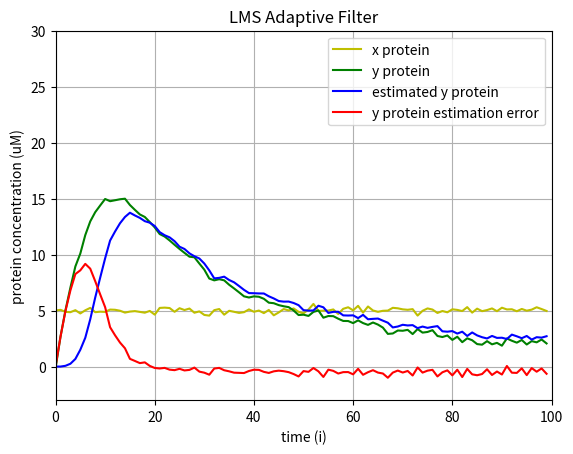
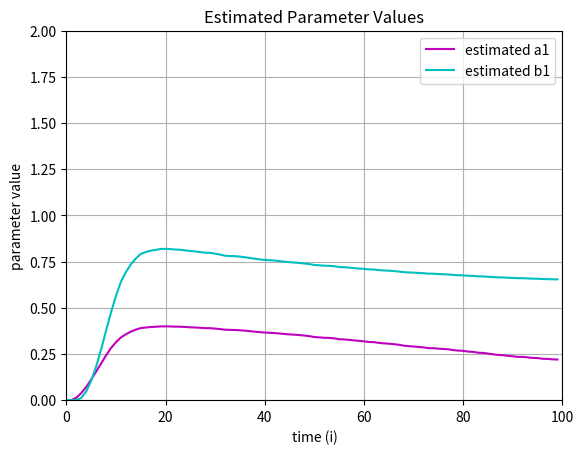

Python code for these plots, in order:
# LMS Adaptive Filter (Simple Two-Gene Network)
# Yong-Jun Shin (2019)

import numpy as np
import matplotlib.pyplot as plt
import matplotlib.pyplot as plt2
plt.close('all')
N = 100                  # total number of data points
n = np.arange(0, N, 1)   # [0,..., N-1] (vector)          
x = np.empty(N)          # measured protein x concentration in uM (vector)
y = np.empty(N)          # measured protein y concentration in uM (vector)
x.fill(5)                # constant measured x protein concentration (= 5 uM)        
a1 = np.linspace(0.6, 0.3, num=N)  # a1 parameter decreasing from 0.6 to 0.3 (vector)
b1 = np.linspace(0.9, 0.2, num=N)  # b1 parameter decreasing from 0.9 to 0.2 (vector)
m = 0                    # mean of Gaussian noise
sd = 0.2                 # standard deviation of Gaussian noise 
x[0] = x[0] + np.random.normal(m, sd)   # initial measured x protein concentration (simulated)
y[0] = 0 + np.random.normal(m, sd)      # initial measured y protein concentration (simulated) 
yHat = np.empty(N)       # estimated protein y concentration in uM (vector)
a1Hat = np.empty(N)      # estimated a1 parameter (vector)                                                          
b1Hat = np.empty(N)      # estimated b1 parameter (vector)                                                        
e = np.empty(N)          # y protein estimation error in uM (vector) (= y - yHat)
a1Hat[1] = 0             # initial estimated a1 parameter                                                   
b1Hat[1] = 0             # initial estimated b1 parameter 
u = 0.001                # step size (mu)

for i in range (1, N-1):                             
    
    # simulated experiment
    x[i] = x[i] + np.random.normal(m, sd)                          # measured x protein concentration (simulated)
    y[i] = a1[i]*x[i-1] + b1[i]*y[i-1] + np.random.normal(m, sd)   # measured y protein concentration (simulated)
  
    # Least Mean Squares(LMS) adaptive filter                          
    yHat[i] = a1Hat[i]*x[i-1] + b1Hat[i]*y[i-1]      # estimated protein y concentration
    e[i] = y[i] - yHat[i]                            # y protein estimation error
    a1Hat[i+1] = a1Hat[i] + u*x[i-1]*e[i]            # estimated a1 parameter
    b1Hat[i+1] = b1Hat[i] + u*y[i-1]*e[i]            # estimated b1 parameter
    
x[N-1] = x[N-2] + np.random.normal(m, sd)                            # last measured x protein concentration (simulated)
y[N-1] = a1[N-1]*x[N-2] + b1[N-1]*y[N-2] + np.random.normal(m, sd)   # last measured y protein concentration (simulated)
yHat[N-1] = a1Hat[N-1] * x[N-2] + b1Hat[N-1] * y[N-2]                # last estimated protein y concentration
e[N-1] = y[N-1] - yHat[N-1]                                          # last y protein estimation error

plt.plot(n, x, 'y', label = 'x protein')                                         
plt.plot(n, y, 'g', label = 'y protein')
plt.plot(n, yHat, 'b', label = 'estimated y protein')
plt.plot(n, e, 'r', label = 'y protein estimation error')
plt.xlabel('time (i)')                                                         
plt.ylabel('protein concentration (uM)')
plt.legend(loc='upper right')
plt.title('LMS Adaptive Filter')
plt.axis([0, N, -3, 30])
plt.grid(True)
plt.show()
plt.figure()
plt2.plot(n, a1Hat, 'm', label = 'estimated a1')
plt2.plot(n, b1Hat, 'c', label = 'estimated b1')
plt2.xlabel('time (i)')                                                         
plt2.ylabel('parameter value')
plt2.legend(loc='upper right')
plt2.title('Estimated Parameter Values')
plt2.axis([0, N, 0, 2])
plt2.grid(True)
plt2.show()